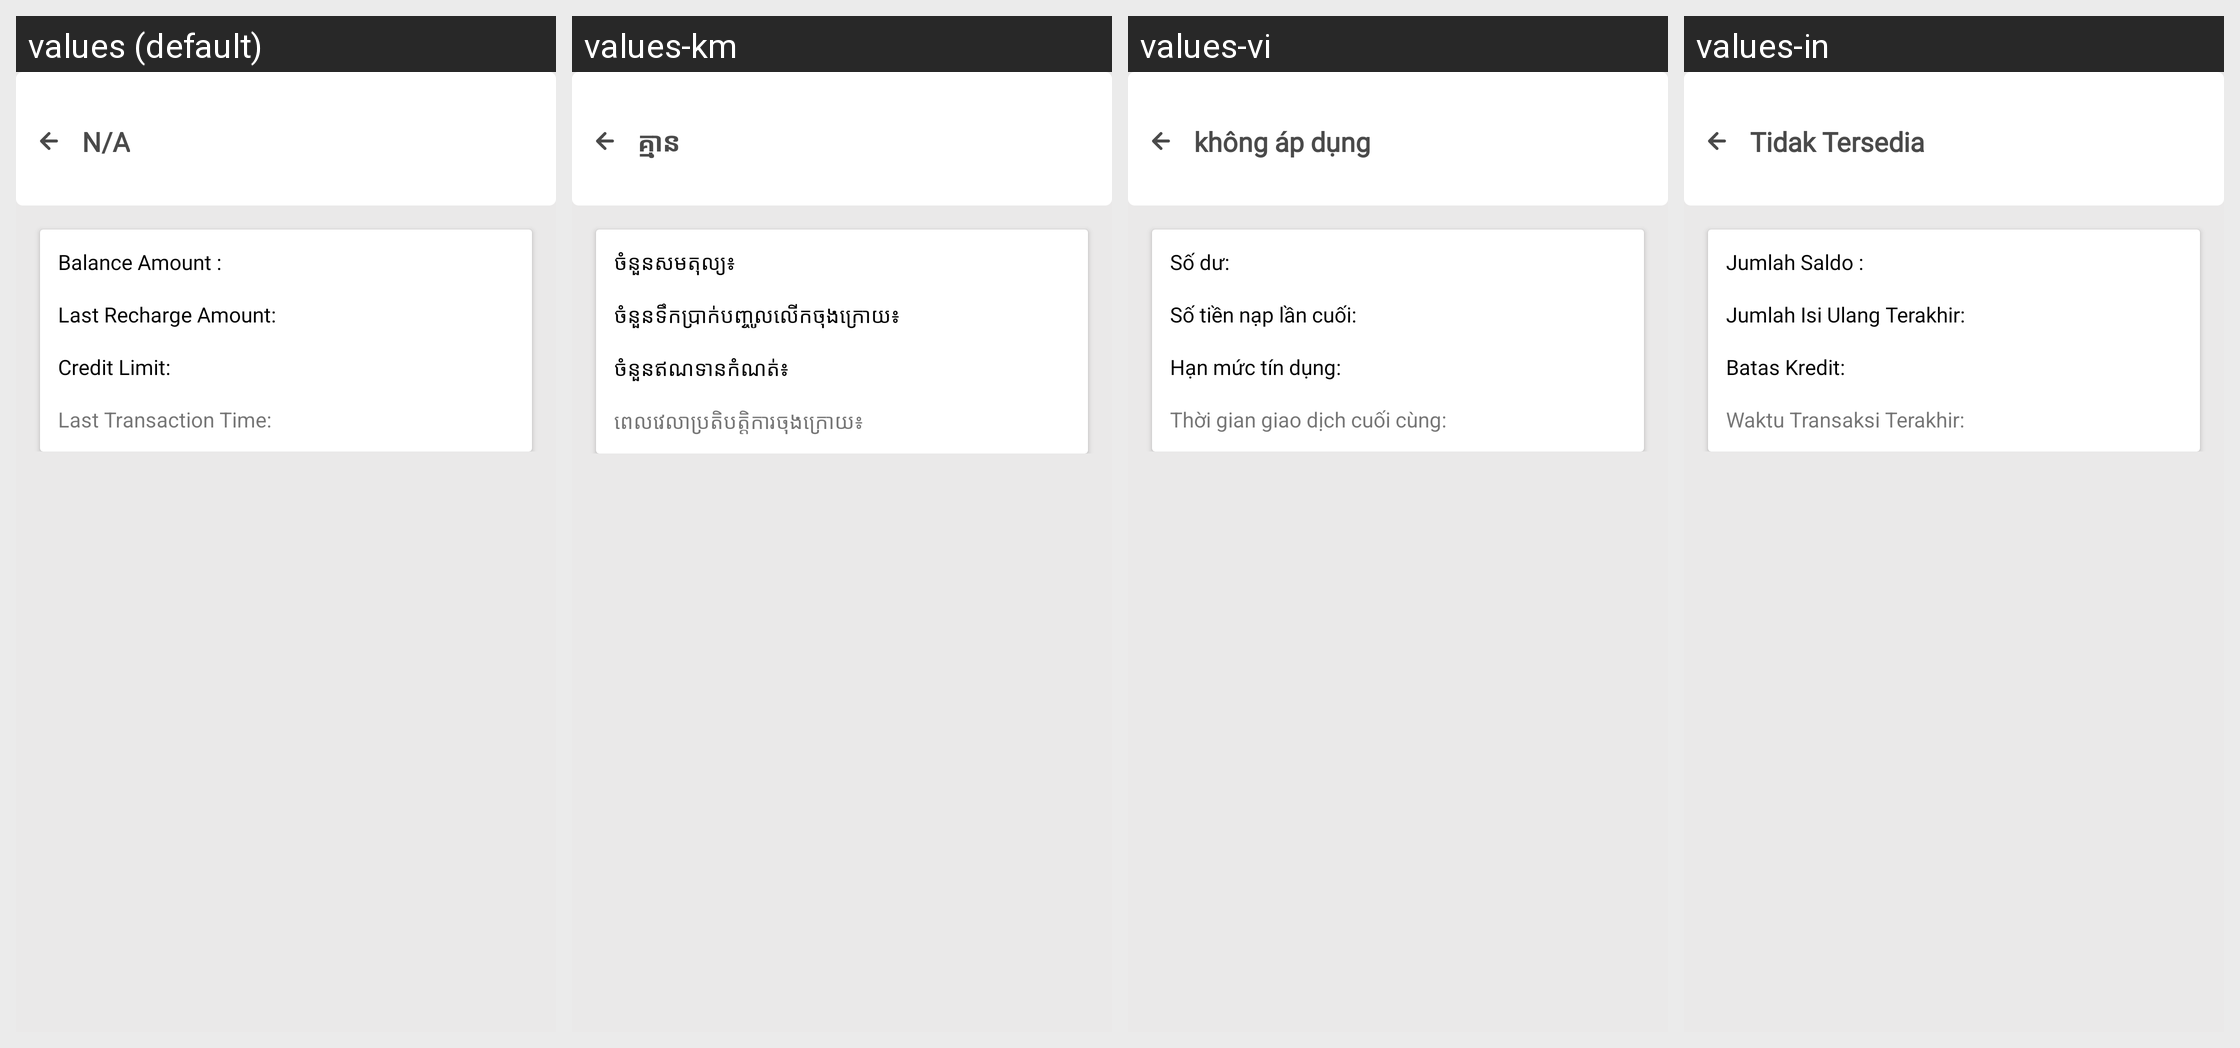

For this localized Android screen grid, give each drawn string resource with its value in every locale shown.
Android screen res/layout/activity_account_details.xml rendered under 4 locales, left to right: values (default), values-km, values-vi, values-in. Device: Nexus 5 (rendered at 1080×1920; each locale shown at half size, 540×960, under a caption strip naming it); theme AppTheme.
Other locales in the repository, not shown: values-es.
Strings drawn on this screen, with the default value and each locale's value (text and hints the layout hard-codes, and strings that could not be matched under every locale, appear in the picture but are not listed):

balance_amount_colon
  values: Balance Amount :
  values-km: ចំនួនសមតុល្យ៖
  values-vi: Số dư:
  values-in: Jumlah Saldo :

last_recharge_amount_colon
  values: Last Recharge Amount:
  values-km: ចំនួនទឹកប្រាក់បញ្ចូលលើកចុងក្រោយ៖
  values-vi: Số tiền nạp lần cuối:
  values-in: Jumlah Isi Ulang Terakhir:

credit_amount_colon
  values: Credit Limit:
  values-km: ចំនួនឥណទានកំណត់៖
  values-vi: Hạn mức tín dụng:
  values-in: Batas Kredit:

last_transaction_time_colon
  values: Last Transaction Time:
  values-km: ពេលវេលាប្រតិបត្តិការចុងក្រោយ៖
  values-vi: Thời gian giao dịch cuối cùng:
  values-in: Waktu Transaksi Terakhir:

notAvailable
  values: N/A
  values-km: គ្មាន
  values-vi: không áp dụng
  values-in: Tidak Tersedia
